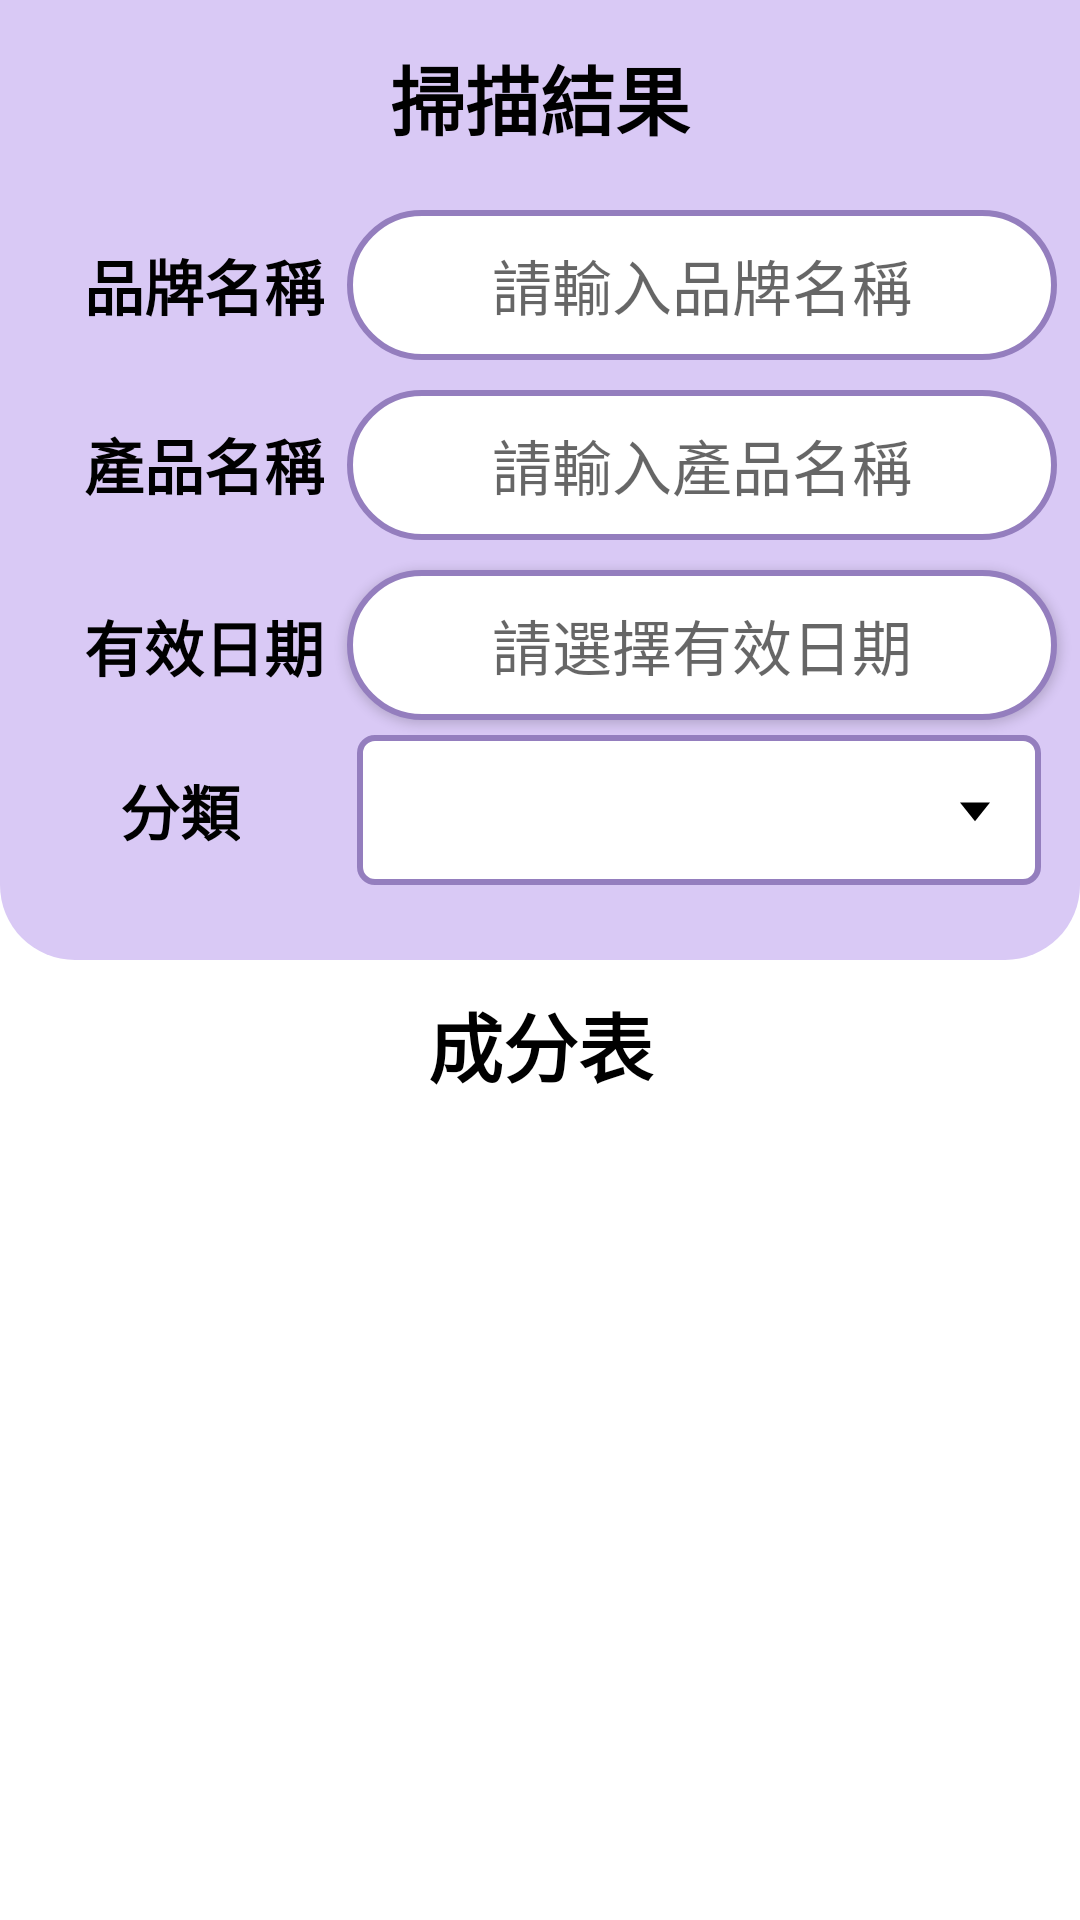

Reconstruct the res/layout file that produces this screen, plus the resources it refers to.
<!-- AndroidManifest.xml: application theme Theme.Venus -->
<!-- res/layout/activity_product_dtl_edit.xml -->
<?xml version="1.0" encoding="utf-8"?>
<androidx.constraintlayout.widget.ConstraintLayout xmlns:android="http://schemas.android.com/apk/res/android"
    xmlns:app="http://schemas.android.com/apk/res-auto"
    xmlns:tools="http://schemas.android.com/tools"
    android:layout_width="match_parent"
    android:layout_height="match_parent"
    android:layout_gravity="center"
    android:orientation="vertical"
    android:background="@color/white">

    <androidx.constraintlayout.widget.ConstraintLayout
        android:id="@+id/linearLayout"
        android:layout_width="match_parent"
        android:layout_height="65sp"
        android:background="@color/purple"
        android:orientation="horizontal"
        app:layout_constraintEnd_toEndOf="parent"
        app:layout_constraintHorizontal_bias="0.0"
        app:layout_constraintStart_toStartOf="parent"
        app:layout_constraintTop_toTopOf="parent">

        <TextView
            android:id="@+id/textView4"
            android:layout_width="110dp"
            android:layout_height="wrap_content"
            android:text="掃描結果"
            android:textAlignment="center"
            android:textColor="@color/black"
            android:textSize="25sp"
            android:textStyle="bold"
            app:layout_constraintBottom_toBottomOf="parent"
            app:layout_constraintEnd_toEndOf="parent"
            app:layout_constraintStart_toStartOf="parent"
            app:layout_constraintTop_toTopOf="parent" />

        <Button
            android:id="@+id/submitbutton"
            android:layout_width="41dp"
            android:layout_height="48dp"
            android:background="@drawable/ic_save"
            android:contentDescription="@string/save"
            app:layout_constraintBottom_toBottomOf="parent"
            app:layout_constraintEnd_toEndOf="parent"
            app:layout_constraintHorizontal_bias="0.92"
            app:layout_constraintStart_toStartOf="parent"
            app:layout_constraintTop_toTopOf="parent" />


    </androidx.constraintlayout.widget.ConstraintLayout>

    <androidx.constraintlayout.widget.ConstraintLayout
        android:id="@+id/linearLayout6"
        android:layout_width="match_parent"
        android:layout_height="wrap_content"
        android:background="@color/purple"
        android:orientation="horizontal"
        app:layout_constraintEnd_toEndOf="parent"
        app:layout_constraintHorizontal_bias="0.0"
        app:layout_constraintStart_toStartOf="parent"
        app:layout_constraintTop_toBottomOf="@+id/linearLayout">

        <TextView
            android:id="@+id/textView1"
            android:layout_width="wrap_content"
            android:layout_height="wrap_content"
            android:layout_marginStart="28dp"
            android:text="品牌名稱"
            android:textColor="@color/black"
            android:textSize="20sp"
            android:textStyle="bold"
            app:layout_constraintBottom_toBottomOf="parent"
            app:layout_constraintStart_toStartOf="parent"
            app:layout_constraintTop_toTopOf="parent">

        </TextView>

        <EditText
            android:id="@+id/edit_bname"
            android:layout_width="wrap_content"
            android:layout_height="wrap_content"
            android:layout_margin="5sp"
            android:background="@drawable/enter_shape"
            android:ems="10"
            android:hint="請輸入品牌名稱"
            android:inputType="textPersonName"
            android:minHeight="50sp"
            android:textAlignment="center"
            android:textColor="#4F3A73"
            android:textSize="20sp"
            app:layout_constraintBottom_toBottomOf="parent"
            app:layout_constraintEnd_toEndOf="parent"
            app:layout_constraintStart_toEndOf="@+id/textView1"
            app:layout_constraintTop_toTopOf="parent" />
    </androidx.constraintlayout.widget.ConstraintLayout>

    <androidx.constraintlayout.widget.ConstraintLayout
        android:id="@+id/linearLayout4"
        android:layout_width="match_parent"
        android:layout_height="wrap_content"
        android:background="@color/purple"
        android:orientation="horizontal"
        app:layout_constraintEnd_toEndOf="parent"
        app:layout_constraintHorizontal_bias="1.0"
        app:layout_constraintStart_toStartOf="parent"
        app:layout_constraintTop_toBottomOf="@+id/linearLayout6">

        <TextView
            android:id="@+id/textView2"
            android:layout_width="wrap_content"
            android:layout_height="wrap_content"
            android:layout_marginStart="28dp"
            android:text="產品名稱"
            android:textColor="@color/black"
            android:textSize="20sp"
            android:textStyle="bold"
            app:layout_constraintBottom_toBottomOf="parent"
            app:layout_constraintStart_toStartOf="parent"
            app:layout_constraintTop_toTopOf="parent"
            app:layout_constraintVertical_bias="0.484">

        </TextView>

        <EditText
            android:id="@+id/edit_pname"
            android:layout_width="wrap_content"
            android:layout_height="wrap_content"
            android:layout_margin="5sp"
            android:background="@drawable/enter_shape"
            android:ems="10"
            android:hint="請輸入產品名稱"
            android:inputType="textPersonName"
            android:minHeight="50sp"
            android:textAlignment="center"
            android:textColor="#4F3A73"
            android:textSize="20sp"
            app:layout_constraintBottom_toBottomOf="parent"
            app:layout_constraintEnd_toEndOf="parent"
            app:layout_constraintStart_toEndOf="@+id/textView2"
            app:layout_constraintTop_toTopOf="parent"
            app:layout_constraintVertical_bias="1.0" />
    </androidx.constraintlayout.widget.ConstraintLayout>

    <androidx.constraintlayout.widget.ConstraintLayout
        android:id="@+id/linearLayout5"
        android:layout_width="match_parent"
        android:layout_height="wrap_content"
        android:background="@color/purple"
        android:orientation="horizontal"
        app:layout_constraintEnd_toEndOf="parent"
        app:layout_constraintHorizontal_bias="0.0"
        app:layout_constraintStart_toStartOf="parent"
        app:layout_constraintTop_toBottomOf="@+id/linearLayout4">

        <TextView
            android:id="@+id/textView3"
            android:layout_width="wrap_content"
            android:layout_height="wrap_content"
            android:layout_marginStart="28dp"
            android:text="有效日期"
            android:textColor="@color/black"
            android:textSize="20sp"
            android:textStyle="bold"
            app:layout_constraintBottom_toBottomOf="parent"
            app:layout_constraintStart_toStartOf="parent"
            app:layout_constraintTop_toTopOf="parent"
            app:layout_constraintVertical_bias="0.515">

        </TextView>

        <Button
            android:id="@+id/datepicker"
            android:layout_width="wrap_content"
            android:layout_height="wrap_content"
            android:layout_margin="5sp"
            android:background="@drawable/enter_shape"
            android:ems="10"
            android:hint="請選擇有效日期"
            android:minHeight="50sp"
            android:textAlignment="center"
            android:textColor="#4F3A73"
            android:textSize="20sp"
            app:layout_constraintBottom_toBottomOf="parent"
            app:layout_constraintEnd_toEndOf="parent"
            app:layout_constraintStart_toEndOf="@+id/textView3"
            app:layout_constraintTop_toTopOf="parent" />

    </androidx.constraintlayout.widget.ConstraintLayout>

    <androidx.constraintlayout.widget.ConstraintLayout
        android:id="@+id/linearLayout3"
        android:layout_width="match_parent"
        android:layout_height="wrap_content"
        android:background="@color/purple"
        android:orientation="horizontal"
        app:layout_constraintEnd_toEndOf="parent"
        app:layout_constraintHorizontal_bias="0.0"
        app:layout_constraintStart_toStartOf="parent"
        app:layout_constraintTop_toBottomOf="@+id/linearLayout5">

        <TextView
            android:id="@+id/TextCat"
            android:layout_width="wrap_content"
            android:layout_height="wrap_content"
            android:layout_marginStart="40sp"
            android:text="分類"
            android:textColor="@color/black"
            android:textSize="20sp"
            android:textStyle="bold"
            app:layout_constraintBottom_toBottomOf="parent"
            app:layout_constraintStart_toStartOf="parent"
            app:layout_constraintTop_toTopOf="parent">

        </TextView>

        <Spinner
            android:id="@+id/spinnerCat"
            android:layout_width="228dp"
            android:layout_height="50sp"
            android:layout_marginStart="26dp"
            android:textColor="#4F3A73"
            android:background="@drawable/spinner_bk"
            app:layout_constraintBottom_toBottomOf="parent"
            app:layout_constraintEnd_toEndOf="parent"
            app:layout_constraintStart_toEndOf="@+id/TextCat"
            app:layout_constraintTop_toTopOf="parent" />
    </androidx.constraintlayout.widget.ConstraintLayout>

    <LinearLayout
        android:id="@+id/linearLayout2"
        android:layout_width="match_parent"
        android:layout_height="25dp"
        android:background="@drawable/corner_radius"
        android:orientation="horizontal"
        app:layout_constraintEnd_toEndOf="parent"
        app:layout_constraintHorizontal_bias="1.0"
        app:layout_constraintStart_toStartOf="parent"
        app:layout_constraintTop_toBottomOf="@+id/linearLayout3"></LinearLayout>

    <TextView
        android:id="@+id/textView5"
        android:layout_width="match_parent"
        android:layout_height="wrap_content"
        android:layout_marginTop="10sp"
        android:text="成分表"
        android:textAlignment="center"
        android:textColor="@color/black"
        android:textSize="25sp"
        android:textStyle="bold"
        app:layout_constraintEnd_toEndOf="parent"
        app:layout_constraintHorizontal_bias="0.0"
        app:layout_constraintStart_toStartOf="parent"
        app:layout_constraintTop_toBottomOf="@+id/linearLayout2"/>

    <androidx.recyclerview.widget.RecyclerView
        android:id="@+id/recycler_ingre"
        android:layout_width="409dp"
        android:layout_height="348dp"
        app:layout_constraintBottom_toBottomOf="parent"
        app:layout_constraintEnd_toEndOf="parent"
        app:layout_constraintStart_toStartOf="parent"
        app:layout_constraintTop_toBottomOf="@+id/textView5"></androidx.recyclerview.widget.RecyclerView>


</androidx.constraintlayout.widget.ConstraintLayout>
<!-- resources referenced by this layout -->
<resources>
  <color name="black">#FF000000</color>
  <color name="purple">#D9C9F5</color>
  <color name="white">#FFFFFFFF</color>
  <!-- drawable corner_radius (drawable) -->
  <?xml version="1.0" encoding="utf-8"?>
  <shape android:shape="rectangle" xmlns:android="http://schemas.android.com/apk/res/android">
      <solid android:color="#D9C9F5" />
      <corners
          android:bottomLeftRadius="30sp"
          android:bottomRightRadius="30sp"/>
  </shape>
  <!-- drawable enter_shape (drawable) -->
  <?xml version="1.0" encoding="utf-8"?>
  <shape android:shape="rectangle" xmlns:android="http://schemas.android.com/apk/res/android">
      <solid android:color="#FFFFFF" />
      <stroke android:width="2dp" android:color="#947EBE" />
      <corners android:radius="100dp" />
  </shape>
  <!-- drawable spinner_bk (drawable) -->
  <?xml version="1.0" encoding="utf-8"?>
  <selector xmlns:android="http://schemas.android.com/apk/res/android">
      <item>
          <layer-list>
              <item>
                  <shape>
                      <solid
                          android:color="@color/white">
                      </solid>
                      <corners android:radius="5dp" />
                      <padding
                          android:bottom="10dp"
                          android:left="10dp"
                          android:right="10dp"
                          android:top="10dp" />
                      <stroke
                          android:width="2dp"
                          android:color="@color/purple_200"/>
                  </shape>
              </item>
              <item android:drawable="@drawable/drop_down"
                      android:gravity="right"/>
           </layer-list>
      </item>
  </selector>
  <string name="save">save</string>
  <style name="Theme.Venus" parent="Theme.MaterialComponents.DayNight.NoActionBar.Bridge">
          
          <item name="colorPrimary">@color/purple_500</item>
          <item name="colorPrimaryVariant">@color/purple_700</item>
          <item name="colorOnPrimary">@color/white</item>
          
          <item name="colorSecondary">@color/teal_200</item>
          <item name="colorSecondaryVariant">@color/teal_700</item>
          <item name="colorOnSecondary">@color/black</item>
          
          <item name="android:statusBarColor" tools:targetApi="l">?attr/colorPrimaryVariant</item>
          
      </style>
  <color name="purple_200">#947EBE</color>
  <!-- drawable drop_down (drawable) -->
  <?xml version="1.0" encoding="utf-8"?>
  <vector android:height="24dp" android:tint="#000000"
      android:viewportHeight="24" android:viewportWidth="24"
      android:width="24dp" xmlns:android="http://schemas.android.com/apk/res/android">
      <path android:fillColor="@android:color/white" android:pathData="M7,10l5,5 5,-5z"/>
  </vector>
  <color name="purple_500">#FF6200EE</color>
  <color name="purple_700">#FF3700B3</color>
  <color name="teal_200">#FF03DAC5</color>
  <color name="teal_700">#FF018786</color>
</resources>
